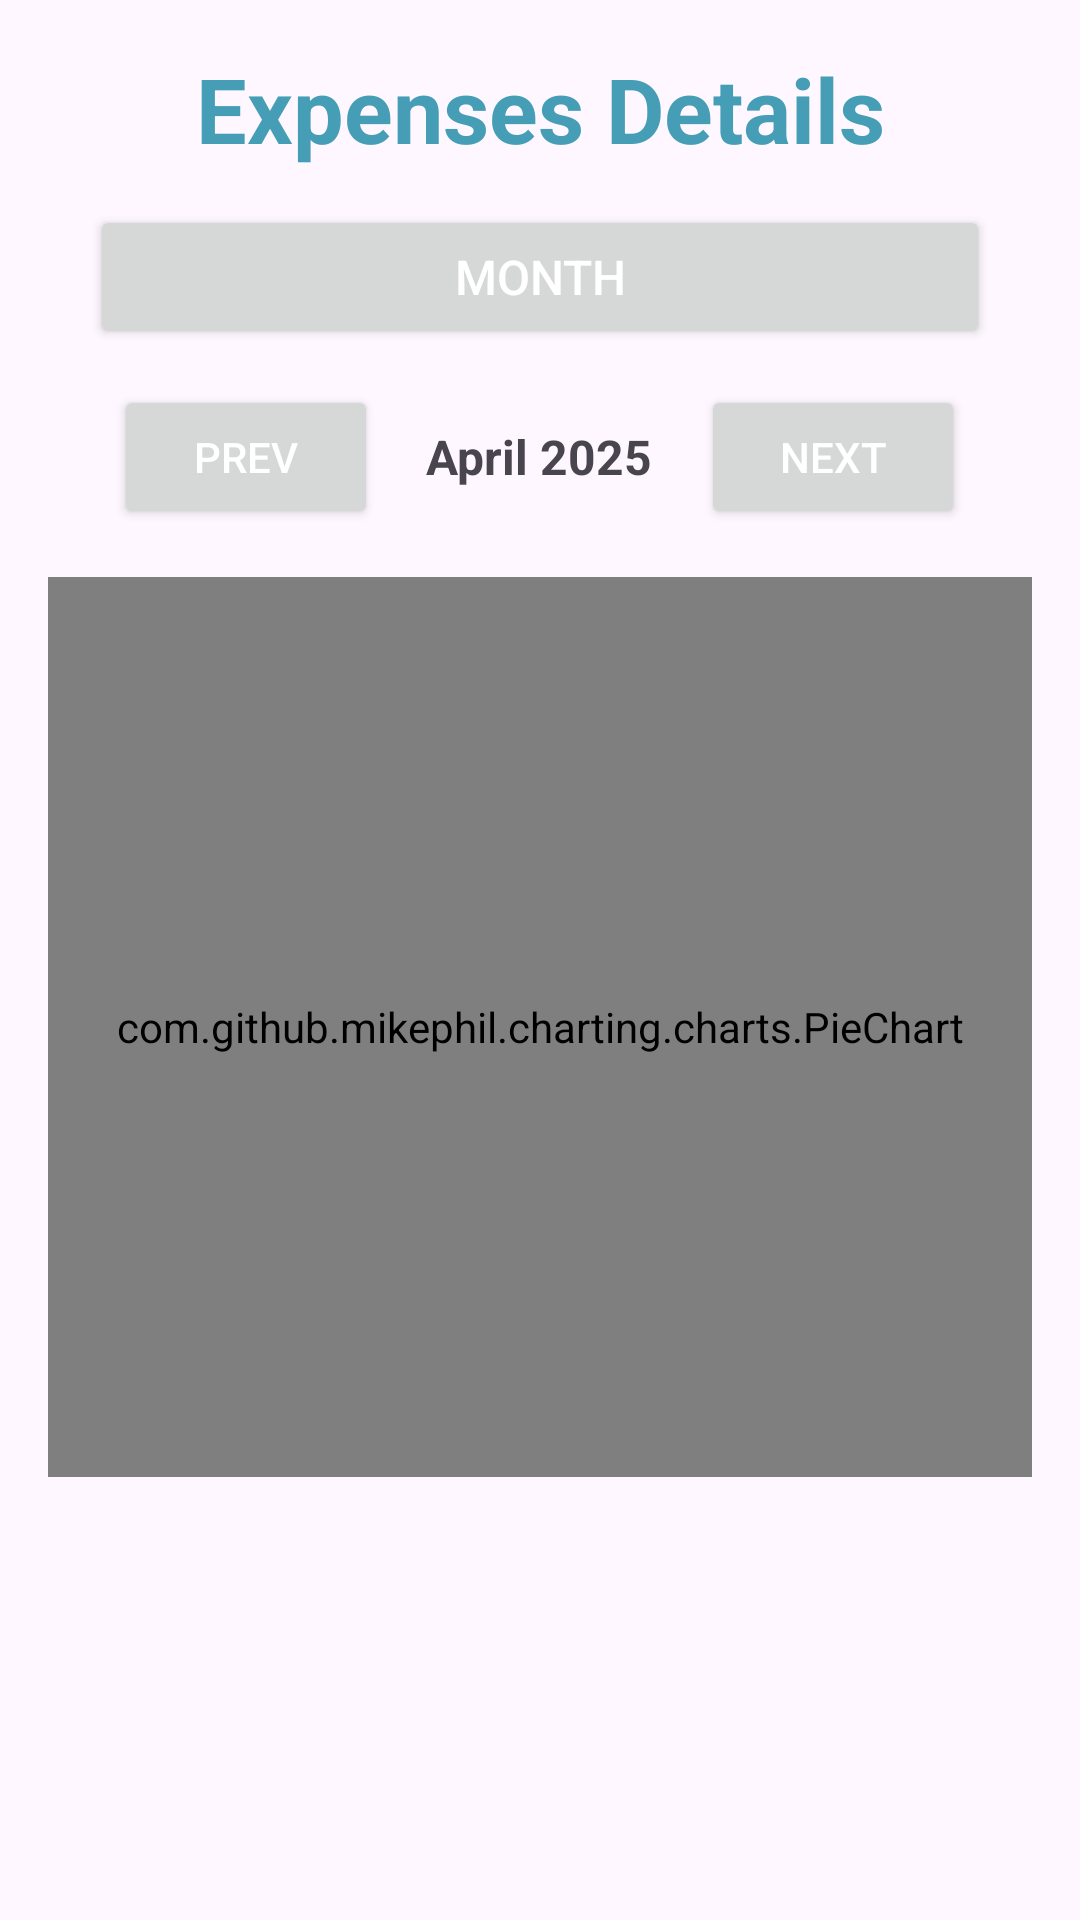

Android layout source for this screen:
<!-- AndroidManifest.xml: application theme Theme.LabExam04 -->
<!-- res/layout/fragment_expenses.xml -->
<?xml version="1.0" encoding="utf-8"?>
<LinearLayout xmlns:android="http://schemas.android.com/apk/res/android"
    xmlns:chart="http://schemas.android.com/apk/res-auto"
    android:orientation="vertical"
    android:layout_width="match_parent"
    android:layout_height="match_parent"
    android:padding="16dp">


    <TextView
        android:id="@+id/titleExpenses"
        android:layout_width="match_parent"
        android:layout_height="wrap_content"
        android:text="Expenses Details"
        android:textSize="30sp"
        android:textStyle="bold"
        android:gravity="center"
        android:textColor="@color/Accent_color"
        android:layout_marginBottom="12dp" />


    <Button
        android:id="@+id/btnToggleView"
        android:layout_width="300dp"
        android:layout_height="wrap_content"
        android:text="Month"

        android:textColor="@android:color/white"
        android:layout_gravity="center"
        android:paddingHorizontal="24dp"
        android:paddingVertical="8dp"
        android:textSize="16sp" />


    <LinearLayout
        android:layout_width="match_parent"
        android:layout_height="wrap_content"
        android:orientation="horizontal"
        android:gravity="center"
        android:layout_marginTop="12dp">

        <Button
            android:id="@+id/btnPrev"
            android:layout_width="wrap_content"
            android:layout_height="wrap_content"
            android:text="prev"
            android:textColor="@android:color/white" />

        <TextView
            android:id="@+id/tvCurrentRange"
            android:layout_width="wrap_content"
            android:layout_height="wrap_content"
            android:text="April 2025"
            android:layout_marginHorizontal="16dp"
            android:textStyle="bold"
            android:textSize="16sp" />

        <Button
            android:id="@+id/btnNext"
            android:layout_width="wrap_content"
            android:layout_height="wrap_content"
            android:text="next"

            android:textColor="@android:color/white" />
    </LinearLayout>


    <com.github.mikephil.charting.charts.PieChart
        android:id="@+id/expensesPieChart"
        android:layout_width="match_parent"
        android:layout_height="300dp"
        android:layout_marginTop="16dp" />


    <ScrollView
        android:layout_width="match_parent"
        android:layout_height="wrap_content"
        android:layout_marginTop="16dp">

        <LinearLayout
            android:id="@+id/expensesDetailsContainer"
            android:layout_width="match_parent"
            android:layout_height="wrap_content"
            android:orientation="vertical" />
    </ScrollView>
</LinearLayout>
<!-- resources referenced by this layout -->
<resources>
  <color name="Accent_color">#459EB5</color>
  <style name="Theme.LabExam04" parent="Base.Theme.LabExam04" />
  <style name="Base.Theme.LabExam04" parent="Theme.Material3.DayNight.NoActionBar">
  
      </style>
</resources>
